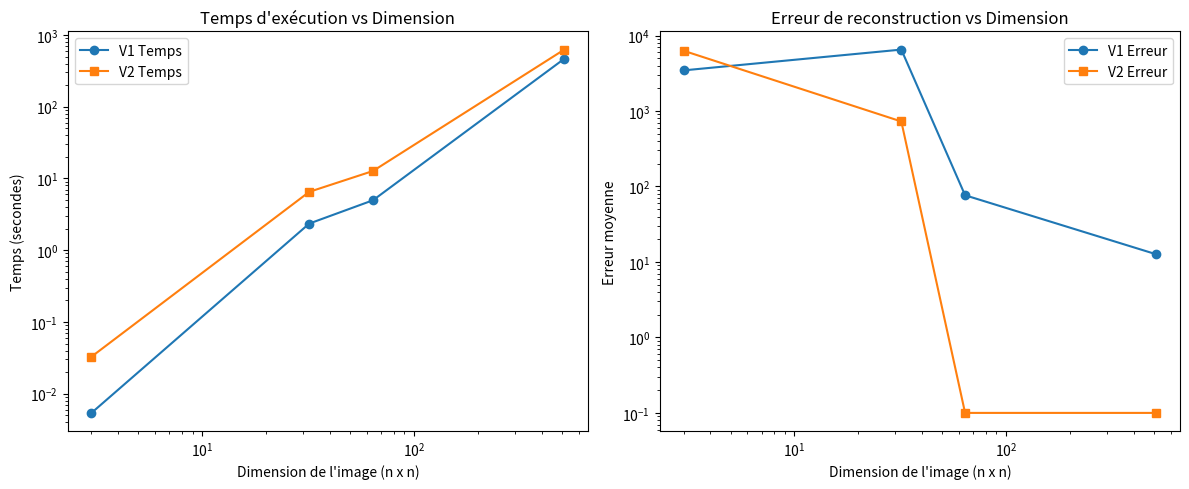

This figure's Python source:
import matplotlib.pyplot as plt
import numpy as np

dims = np.array([3, 32, 256, 512])

dims = np.array([3, 32, 64, 512])

# Execution times (V1 from your provided LaTeX table)
v1_time = np.array([0.0054, 2.3497, 4.9660, 465.5889])

# Reconstruction errors (V1 from your provided LaTeX table)
v1_error = np.array([3452.44, 6510.34, 76.49, 12.62])

# Execution times (V2 from your provided LaTeX table)
v2_time = np.array([0.0328, 6.5030, 12.7035, 625.0304])

# Reconstruction errors (V2 from your provided LaTeX table)
v2_error = np.array([6283.7, 726.40, 0.1, 0.1])

plt.figure(figsize=(12, 5))

# Plot execution times
plt.subplot(1, 2, 1)
plt.plot(dims, v1_time, 'o-', label='V1 Temps')
plt.plot(dims, v2_time, 's-', label='V2 Temps')
plt.xlabel("Dimension de l'image (n x n)")
plt.ylabel("Temps (secondes)")
plt.title("Temps d'exécution vs Dimension")
plt.legend()
plt.xscale('log')
plt.yscale('log')

# Plot reconstruction errors
plt.subplot(1, 2, 2)
plt.plot(dims, v1_error, 'o-', label='V1 Erreur')
plt.plot(dims, v2_error, 's-', label='V2 Erreur')
plt.xlabel("Dimension de l'image (n x n)")
plt.ylabel("Erreur moyenne")
plt.title("Erreur de reconstruction vs Dimension")
plt.legend()
plt.xscale('log')
plt.yscale('log')

plt.tight_layout()
plt.show()
